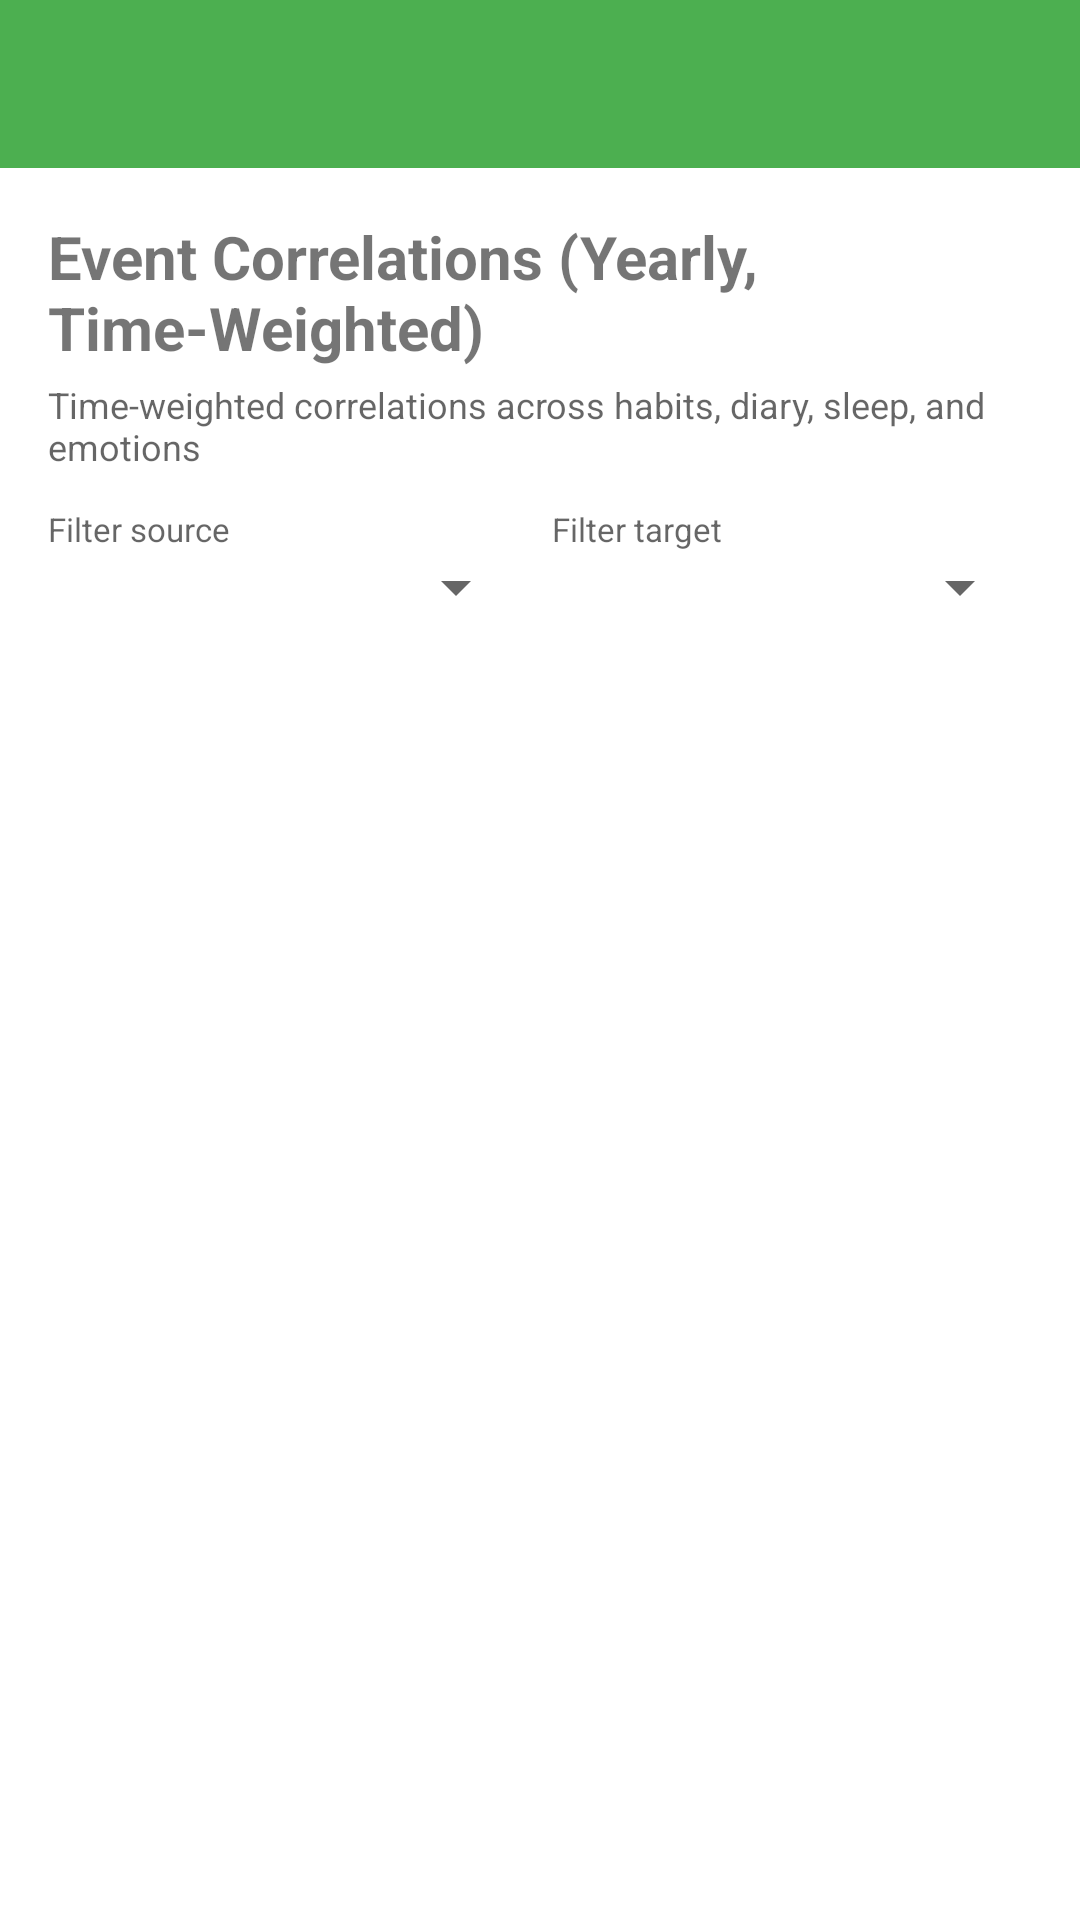

Here is an Android app screen rendered from its layout file. Give the layout XML and the strings, colors and styles it references.
<!-- AndroidManifest.xml: application theme Theme.HabitEvaluator -->
<!-- res/layout/activity_correlation.xml -->
<?xml version="1.0" encoding="utf-8"?>
<LinearLayout xmlns:android="http://schemas.android.com/apk/res/android"
    xmlns:app="http://schemas.android.com/apk/res-auto"
    android:layout_width="match_parent"
    android:layout_height="match_parent"
    android:orientation="vertical"
    android:background="?android:attr/colorBackground">

    <com.google.android.material.appbar.MaterialToolbar
        android:id="@+id/toolbar"
        android:layout_width="match_parent"
        android:layout_height="?attr/actionBarSize"
        android:background="?attr/colorPrimary"
        android:theme="@style/ThemeOverlay.MaterialComponents.Dark.ActionBar"
        app:navigationIcon="@drawable/ic_back" />

    <ScrollView
        android:layout_width="match_parent"
        android:layout_height="match_parent"
        android:fillViewport="true">

        <LinearLayout
            android:layout_width="match_parent"
            android:layout_height="wrap_content"
            android:orientation="vertical"
            android:padding="16dp">

            <TextView
                android:layout_width="wrap_content"
                android:layout_height="wrap_content"
                android:text="@string/stats_correlations_title"
                android:textSize="20sp"
                android:textStyle="bold" />

            <TextView
                android:id="@+id/correlationDescription"
                android:layout_width="wrap_content"
                android:layout_height="wrap_content"
                android:layout_marginTop="4dp"
                android:text="@string/stats_correlations_description"
                android:textSize="12sp"
                android:textColor="?android:attr/textColorSecondary" />

            <LinearLayout
                android:layout_width="match_parent"
                android:layout_height="wrap_content"
                android:orientation="horizontal"
                android:layout_marginTop="12dp">

                <LinearLayout
                    android:layout_width="0dp"
                    android:layout_height="wrap_content"
                    android:layout_weight="1"
                    android:orientation="vertical"
                    android:layout_marginEnd="4dp">

                    <TextView
                        android:layout_width="wrap_content"
                        android:layout_height="wrap_content"
                        android:text="@string/stats_filter_source"
                        android:textSize="11sp"
                        android:textColor="?android:attr/textColorSecondary" />

                    <Spinner
                        android:id="@+id/sourceFilter"
                        android:layout_width="match_parent"
                        android:layout_height="wrap_content" />
                </LinearLayout>

                <LinearLayout
                    android:layout_width="0dp"
                    android:layout_height="wrap_content"
                    android:layout_weight="1"
                    android:orientation="vertical"
                    android:layout_marginStart="4dp">

                    <TextView
                        android:layout_width="wrap_content"
                        android:layout_height="wrap_content"
                        android:text="@string/stats_filter_target"
                        android:textSize="11sp"
                        android:textColor="?android:attr/textColorSecondary" />

                    <Spinner
                        android:id="@+id/targetFilter"
                        android:layout_width="match_parent"
                        android:layout_height="wrap_content" />
                </LinearLayout>
            </LinearLayout>

            <LinearLayout
                android:id="@+id/correlationContainer"
                android:layout_width="match_parent"
                android:layout_height="wrap_content"
                android:orientation="vertical"
                android:layout_marginTop="12dp" />
        </LinearLayout>
    </ScrollView>
</LinearLayout>
<!-- resources referenced by this layout -->
<resources>
  <string name="stats_correlations_description">Time-weighted correlations across habits, diary, sleep, and emotions</string>
  <string name="stats_correlations_title">Event Correlations (Yearly, Time-Weighted)</string>
  <string name="stats_filter_source">Filter source</string>
  <string name="stats_filter_target">Filter target</string>
  <style name="Theme.HabitEvaluator" parent="Theme.MaterialComponents.DayNight.DarkActionBar">
          <item name="colorPrimary">@color/primary</item>
          <item name="colorPrimaryDark">@color/primary_dark</item>
          <item name="colorAccent">@color/accent</item>
          <item name="android:windowBackground">@color/background</item>
      </style>
  <color name="primary">#4CAF50</color>
  <color name="primary_dark">#388E3C</color>
  <color name="accent">#FFC107</color>
  <color name="background">#FAFAFA</color>
</resources>
